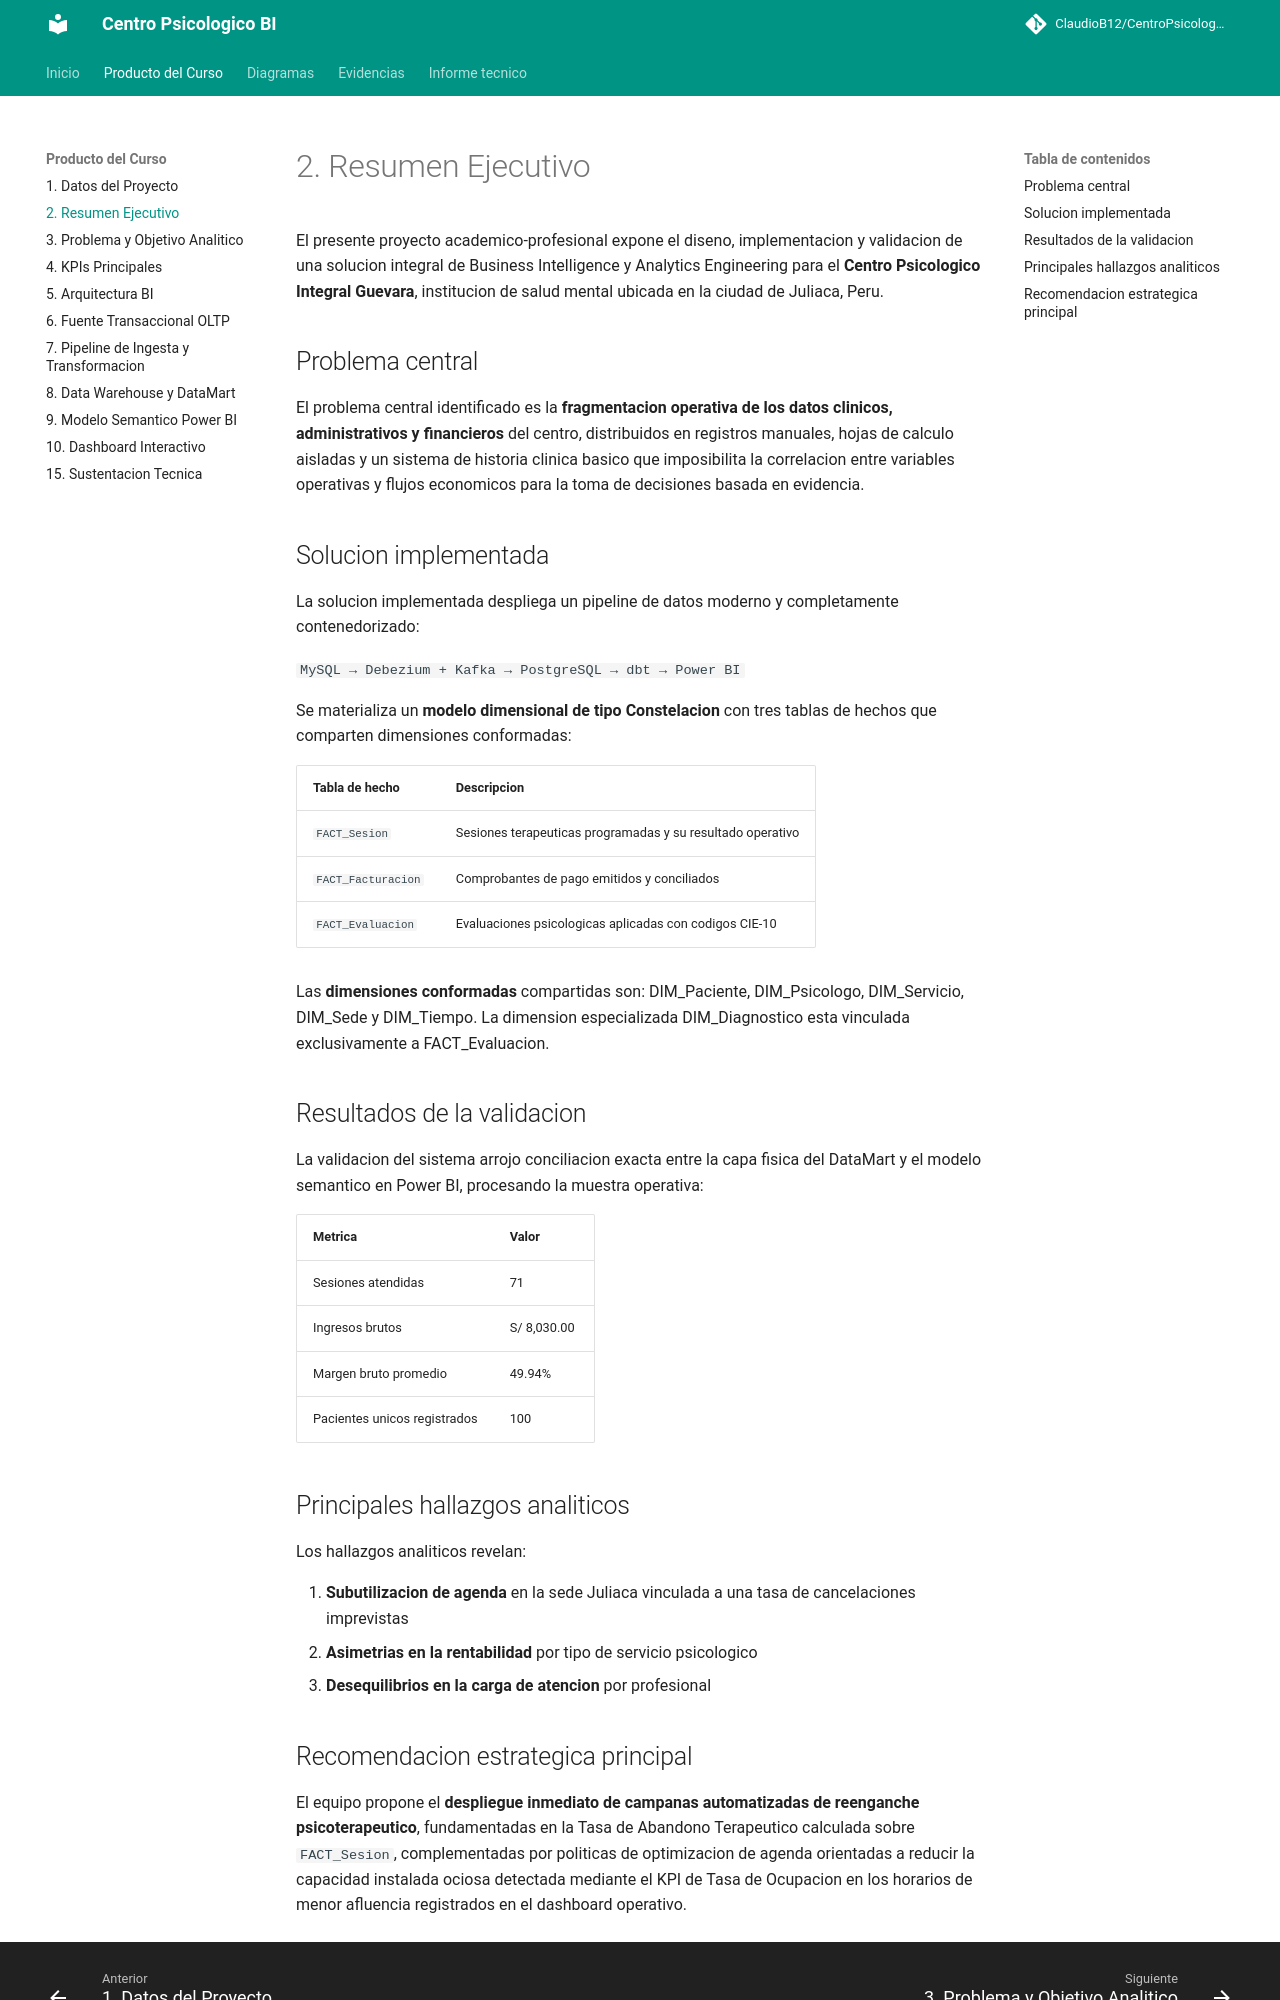

repository: ClaudioB12/CentroPsicologico-BI · page: informe/02_resumen_ejecutivo/index.html · generator: mkdocs

# 2. Resumen Ejecutivo

El presente proyecto academico-profesional expone el diseno, implementacion y validacion de una solucion integral de Business Intelligence y Analytics Engineering para el **Centro Psicologico Integral Guevara**, institucion de salud mental ubicada en la ciudad de Juliaca, Peru.

## Problema central

El problema central identificado es la **fragmentacion operativa de los datos clinicos, administrativos y financieros** del centro, distribuidos en registros manuales, hojas de calculo aisladas y un sistema de historia clinica basico que imposibilita la correlacion entre variables operativas y flujos economicos para la toma de decisiones basada en evidencia.

## Solucion implementada

La solucion implementada despliega un pipeline de datos moderno y completamente contenedorizado:

```
MySQL → Debezium + Kafka → PostgreSQL → dbt → Power BI
```

Se materializa un **modelo dimensional de tipo Constelacion** con tres tablas de hechos que comparten dimensiones conformadas:

| Tabla de hecho | Descripcion |
|---|---|
| `FACT_Sesion` | Sesiones terapeuticas programadas y su resultado operativo |
| `FACT_Facturacion` | Comprobantes de pago emitidos y conciliados |
| `FACT_Evaluacion` | Evaluaciones psicologicas aplicadas con codigos CIE-10 |

Las **dimensiones conformadas** compartidas son: DIM_Paciente, DIM_Psicologo, DIM_Servicio, DIM_Sede y DIM_Tiempo. La dimension especializada DIM_Diagnostico esta vinculada exclusivamente a FACT_Evaluacion.

## Resultados de la validacion

La validacion del sistema arrojo conciliacion exacta entre la capa fisica del DataMart y el modelo semantico en Power BI, procesando la muestra operativa:

| Metrica | Valor |
|---|---|
| Sesiones atendidas | 71 |
| Ingresos brutos | S/ 8,030.00 |
| Margen bruto promedio | 49.94% |
| Pacientes unicos registrados | 100 |

## Principales hallazgos analiticos

Los hallazgos analiticos revelan:

1. **Subutilizacion de agenda** en la sede Juliaca vinculada a una tasa de cancelaciones imprevistas
2. **Asimetrias en la rentabilidad** por tipo de servicio psicologico
3. **Desequilibrios en la carga de atencion** por profesional
